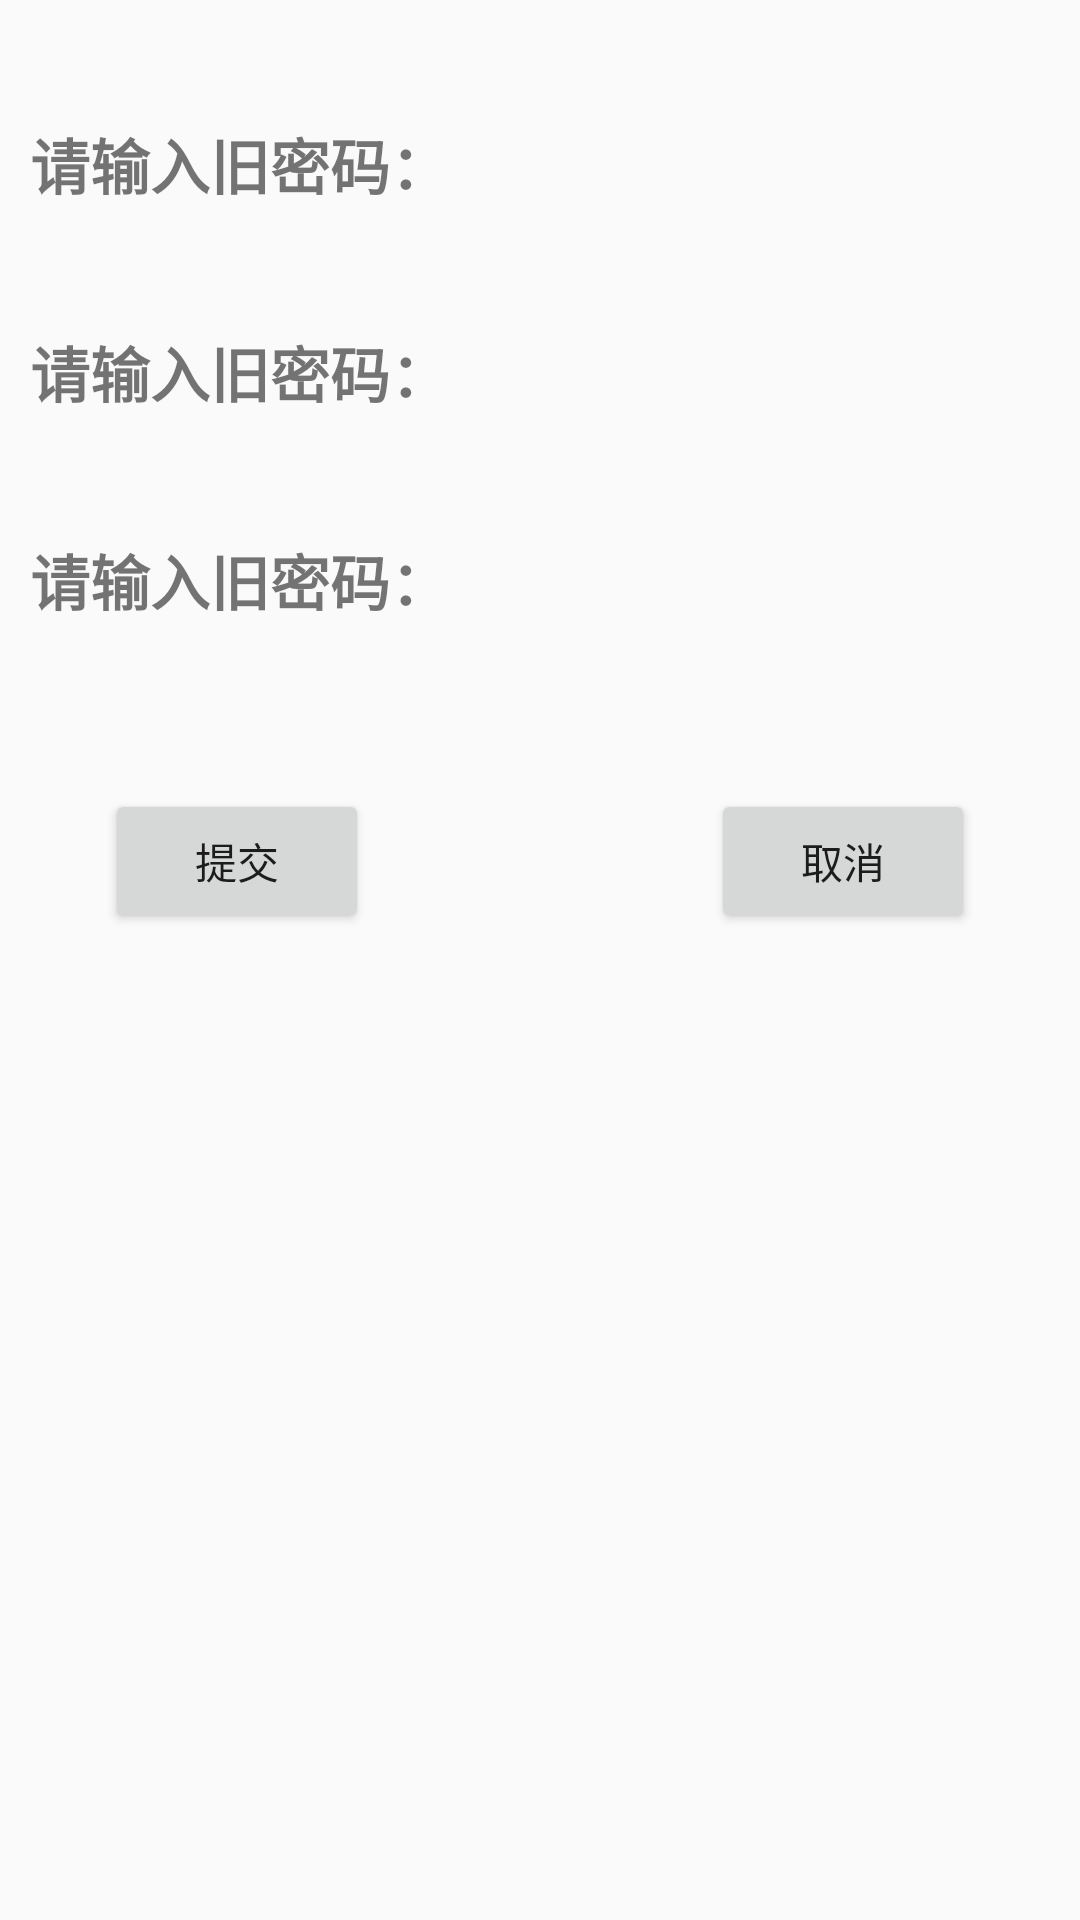

Produce the Android XML layout that renders to this screen, including the resource entries it uses.
<!-- AndroidManifest.xml: application theme AppTheme -->
<!-- res/layout/activity_setting.xml -->
<?xml version="1.0" encoding="utf-8"?>
<RelativeLayout xmlns:android="http://schemas.android.com/apk/res/android"
    android:layout_width="match_parent"
    android:layout_height="match_parent"
    android:fitsSystemWindows="true"
    android:clipToPadding="true"
    android:padding="5dp">

    <LinearLayout
        android:id="@+id/line1"
        android:layout_width="match_parent"
        android:layout_height="wrap_content"
        android:layout_marginTop="30dp"
        android:orientation="horizontal"
        android:padding="5dp">

        <TextView
            android:layout_width="wrap_content"
            android:layout_height="match_parent"
            android:gravity="center"
            android:text="请输入旧密码："
            android:textSize="20sp"
            android:textStyle="bold" />

        <EditText
            android:layout_width="match_parent"
            android:layout_height="match_parent"
            android:background="@drawable/shape_login_edit" />
    </LinearLayout>

    <LinearLayout
        android:id="@+id/line2"
        android:layout_width="match_parent"
        android:layout_height="wrap_content"
        android:layout_below="@+id/line1"
        android:layout_marginTop="30dp"
        android:padding="5dp">

        <TextView
            android:layout_width="wrap_content"
            android:layout_height="match_parent"
            android:gravity="center"
            android:text="请输入旧密码："
            android:textSize="20sp"
            android:textStyle="bold" />

        <EditText
            android:layout_width="match_parent"
            android:layout_height="match_parent"
            android:background="@drawable/shape_login_edit" />
    </LinearLayout>

    <LinearLayout
        android:id="@+id/line3"
        android:layout_width="match_parent"
        android:layout_height="wrap_content"
        android:layout_below="@+id/line2"
        android:layout_marginTop="30dp"
        android:padding="5dp">

        <TextView
            android:layout_width="wrap_content"
            android:layout_height="match_parent"
            android:gravity="center"
            android:text="请输入旧密码："
            android:textSize="20sp"
            android:textStyle="bold" />

        <EditText
            android:layout_width="match_parent"
            android:layout_height="match_parent"
            android:background="@drawable/shape_login_edit" />
    </LinearLayout>

    <Button
        android:id="@+id/change_btn_commit"
        android:layout_width="wrap_content"
        android:layout_height="wrap_content"
        android:layout_below="@+id/line3"
        android:layout_marginLeft="30dp"
        android:layout_marginTop="50dp"
        android:text="提交" />

    <Button
        android:id="@+id/change_btn_quit"
        android:layout_width="wrap_content"
        android:layout_height="wrap_content"
        android:layout_alignParentRight="true"
        android:layout_below="@+id/line3"
        android:layout_marginRight="30dp"
        android:layout_marginTop="50dp"
        android:text="取消" />
</RelativeLayout>
<!-- resources referenced by this layout -->
<resources>
  <style name="AppTheme" parent="Theme.AppCompat.Light.NoActionBar">
          
          <item name="colorPrimary">@color/colorPrimary</item>
          <item name="colorPrimaryDark">@color/colorPrimaryDark</item>
          <item name="colorAccent">@color/colorAccent</item>
      </style>
  <color name="colorPrimary">#3F51B5</color>
  <color name="colorPrimaryDark">#303F9F</color>
  <color name="colorAccent">#FF4081</color>
</resources>
